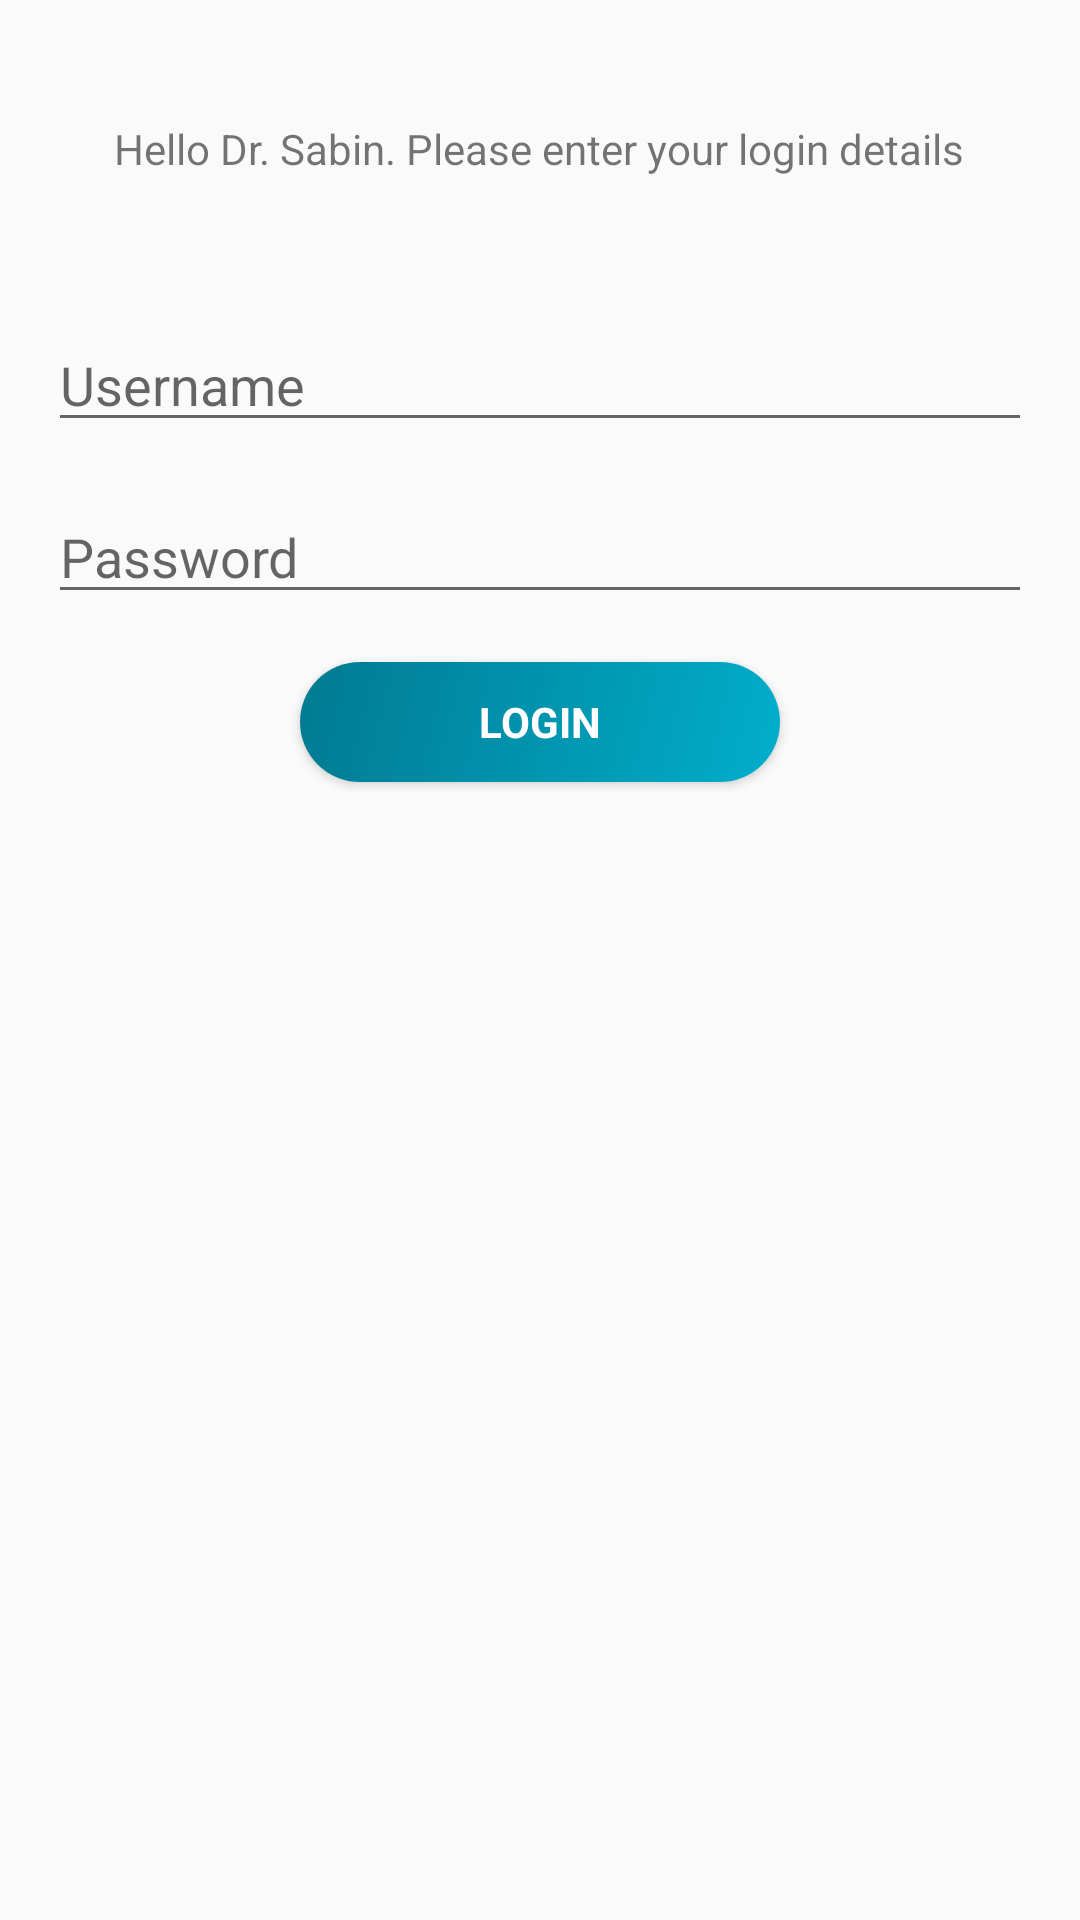

Reconstruct the res/layout file that produces this screen, plus the resources it refers to.
<!-- AndroidManifest.xml: activity theme homeTheme -->
<!-- res/layout/activity_home.xml -->
<?xml version="1.0" encoding="utf-8"?>
<FrameLayout xmlns:android="http://schemas.android.com/apk/res/android"
    xmlns:app="http://schemas.android.com/apk/res-auto"
    xmlns:tools="http://schemas.android.com/tools"
    android:layout_width="match_parent"
    android:layout_height="match_parent"
    tools:context="eiv.example.com.anatomy.loginActivity">
    <TextView
        android:layout_width="wrap_content"
        android:layout_height="wrap_content"
        android:layout_gravity="center_horizontal"
        android:layout_marginTop="40dp"
        android:text="Hello Dr. Sabin. Please enter your login details"/>
<LinearLayout
    android:layout_width="match_parent"
    android:layout_height="wrap_content"
    android:orientation="vertical"
    android:layout_gravity="center_horizontal"
    android:layout_marginTop="106dp"
    android:layout_marginRight="16dp"
    android:layout_marginLeft="16dp">
    <EditText
        android:layout_width="match_parent"
        android:layout_height="wrap_content"
        android:layout_marginBottom="8dp"
        android:hint="Username"
        android:id="@+id/usernameTV"/>
    <EditText
        android:layout_width="match_parent"
        android:layout_height="wrap_content"
        android:layout_marginTop="8dp"
        android:inputType="textWebPassword"
        android:hint="Password"
        android:id="@+id/passwordTV"
        />
    <android.support.v7.widget.CardView
        android:layout_width="160dp"
        android:layout_height="40dp"
        android:layout_gravity="center_horizontal"
        app:cardCornerRadius="20dp"
        android:layout_marginTop="16dp"
        android:foreground="?selectableItemBackground"
        android:clickable="true"
        android:onClick="validate"
        android:clipChildren="true"
        android:layout_marginBottom="40dp">
        <FrameLayout
            android:layout_width="match_parent"
            android:layout_height="match_parent"
            android:background="@drawable/button_gradient"></FrameLayout>
        <TextView
            android:layout_width="wrap_content"
            android:layout_height="wrap_content"
            android:layout_gravity="center"
            android:text="LOGIN"
            android:textStyle="bold"
            android:textColor="#FFFFFF"/>
    </android.support.v7.widget.CardView>
</LinearLayout>



</FrameLayout>
<!-- resources referenced by this layout -->
<resources>
  <!-- drawable button_gradient (drawable) -->
  <shape xmlns:android="http://schemas.android.com/apk/res/android"
      android:shape="rectangle" >
  
      <gradient
          android:angle="315"
          android:endColor="#01AECC"
          android:startColor="#017A91"
          android:type="linear" />
  
  </shape>
  <style name="homeTheme" parent="Theme.AppCompat.Light.DarkActionBar">
          
          <item name="colorPrimary">#434C5B</item>
          <item name="colorPrimaryDark">#000000</item>
          <item name="colorAccent">#01AECC</item>
      </style>
</resources>
